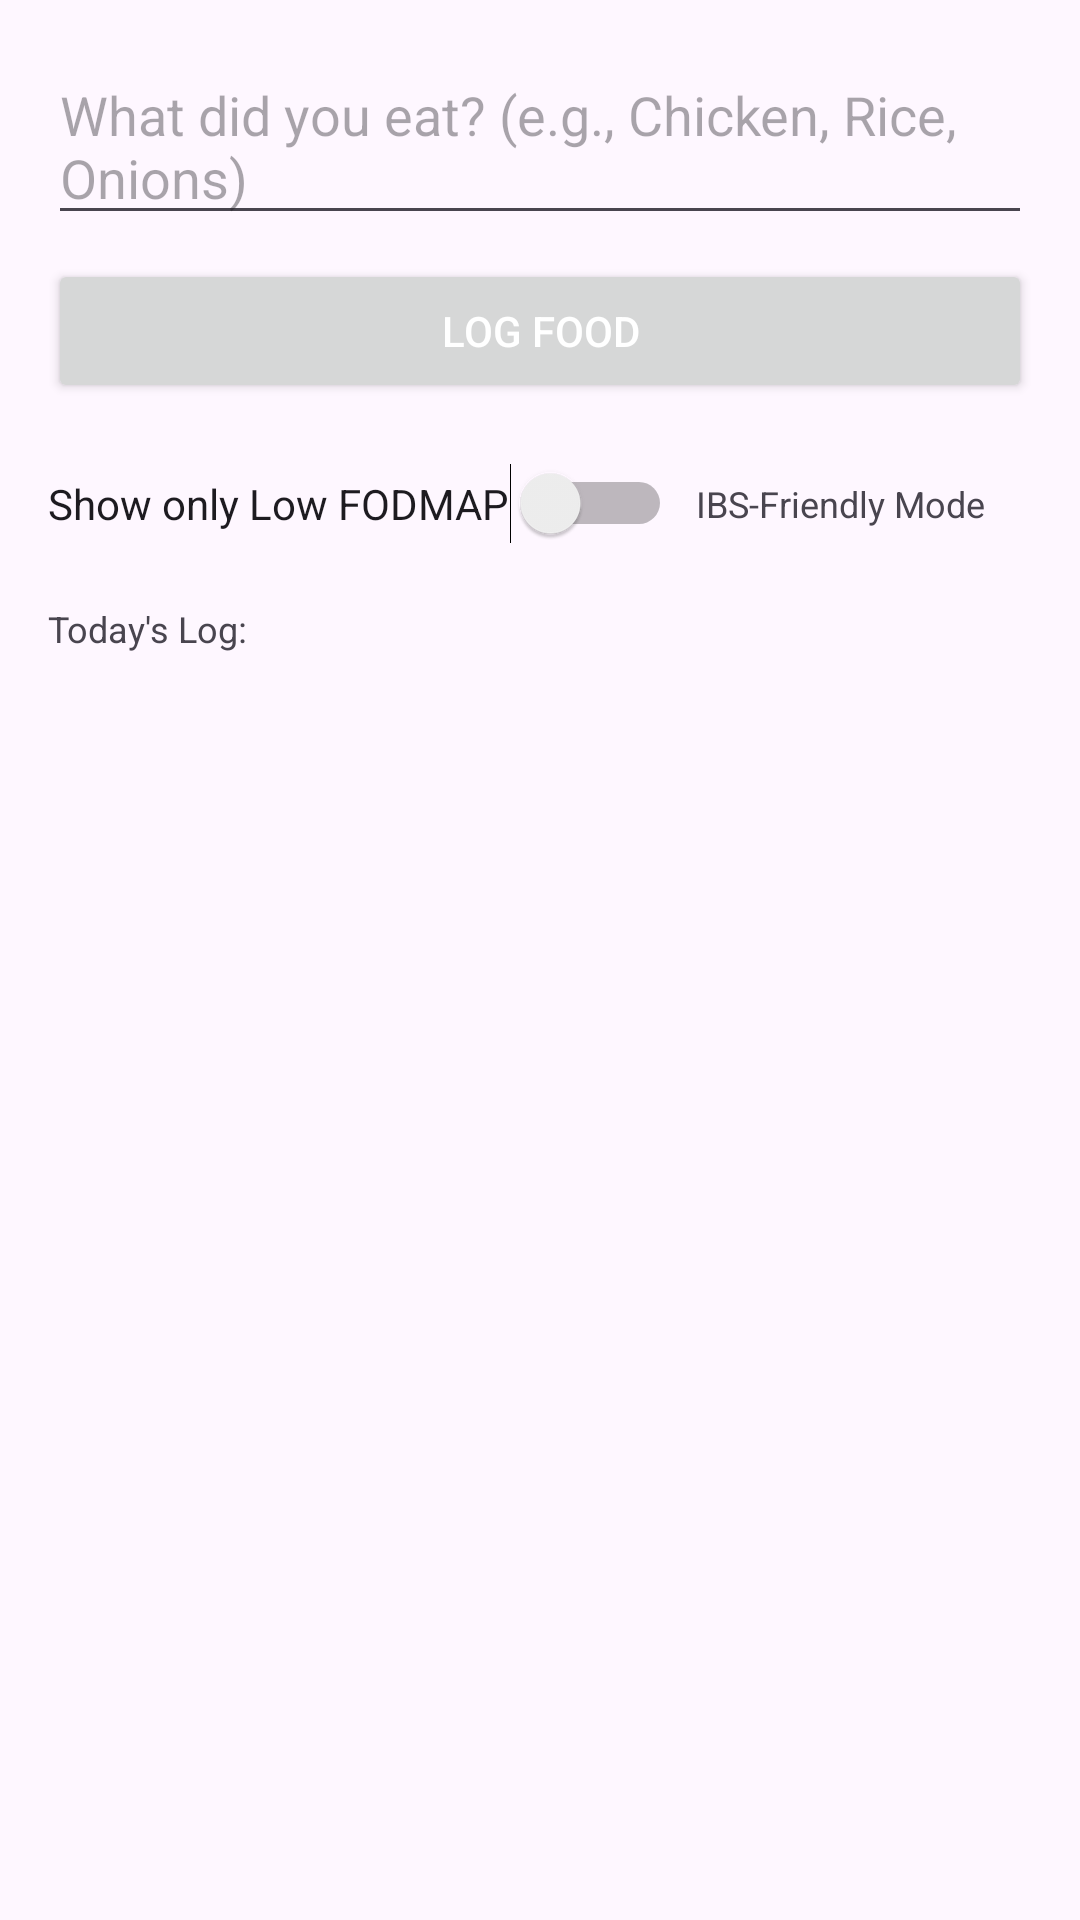

Here is an Android app screen rendered from its layout file. Give the layout XML and the strings, colors and styles it references.
<!-- AndroidManifest.xml: application theme Theme.GutNutritionManager -->
<!-- res/layout/fragment_diary_backup.xml -->
<?xml version="1.0" encoding="utf-8"?>
<LinearLayout xmlns:android="http://schemas.android.com/apk/res/android"
    android:layout_width="match_parent"
    android:layout_height="match_parent"
    xmlns:app="http://schemas.android.com/apk/res-auto"
    android:orientation="vertical"
    android:padding="16dp">

    <AutoCompleteTextView
        android:id="@+id/foodEditText"
        android:layout_width="match_parent"
        android:layout_height="wrap_content"
        android:completionThreshold="1"
        android:dropDownHeight="300dp"
        android:hint="What did you eat? (e.g., Chicken, Rice, Onions)"
        android:imeOptions="actionDone" />

    <Button
        android:id="@+id/logFoodButton"
        android:layout_width="match_parent"
        android:layout_height="wrap_content"
        android:layout_marginTop="8dp"
        android:text="@string/log_food"
        android:textColor="@android:color/white" />
    <LinearLayout
        android:layout_width="match_parent"
        android:layout_height="wrap_content"
        android:orientation="horizontal"
        android:layout_marginTop="20dp"
        android:gravity="center_vertical">

        <Switch
            android:id="@+id/fodmap_filter_switch"
            android:layout_width="wrap_content"
            android:layout_height="wrap_content"
            android:text="Show only Low FODMAP" />

        <TextView
            android:layout_width="wrap_content"
            android:layout_height="wrap_content"
            android:text="IBS-Friendly Mode"
            android:textSize="12sp"
            android:layout_marginStart="8dp" />
    </LinearLayout>

    <TextView
        android:id="@+id/diaryLogTextView"
        android:layout_width="match_parent"
        android:layout_height="wrap_content"
        android:layout_marginTop="20dp"
        android:text="@string/today_log"
        android:textSize="12sp" />







</LinearLayout>
<!-- resources referenced by this layout -->
<resources>
  <string name="log_food">Log Food</string>
  <string name="today_log">Today\'s Log:\n</string>
  <style name="Theme.GutNutritionManager" parent="Base.Theme.GutNutritionManager" />
  <style name="Base.Theme.GutNutritionManager" parent="Theme.Material3.DayNight.NoActionBar">
          
          
      </style>
</resources>
